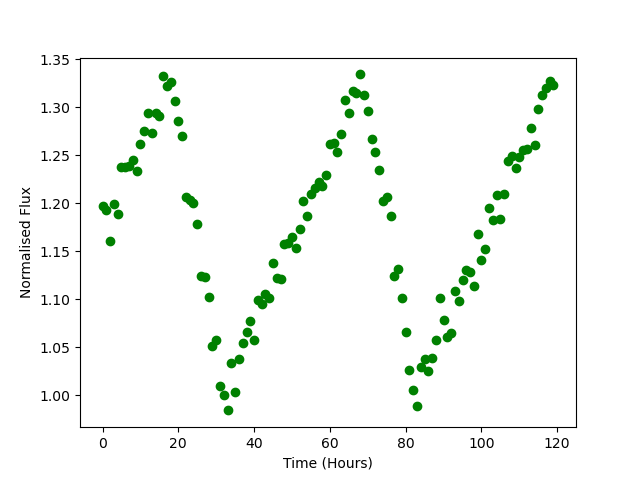

Values plotted in this chart, from the file beside it:
Time, Flux
0.0, 1.197
1.0, 1.193
2.0, 1.161
3.0, 1.2
4.0, 1.189
5.0, 1.238
6.0, 1.237
7.0, 1.239
8.0, 1.245
9.0, 1.234
10.0, 1.261
11.0, 1.276
12.0, 1.293
13.0, 1.273
14.0, 1.294
15.0, 1.291
16.0, 1.332
17.0, 1.322
18.0, 1.326
19.0, 1.306
20.0, 1.286
21.0, 1.27
22.0, 1.206
23.0, 1.203
24.0, 1.201
25.0, 1.178
26.0, 1.124
27.0, 1.123
28.0, 1.102
29.0, 1.051
30.0, 1.058
31.0, 1.009
32.0, 1.001
33.0, 0.9844
34.0, 1.034
35.0, 1.004
36.0, 1.038
37.0, 1.054
38.0, 1.066
39.0, 1.078
40.0, 1.058
41.0, 1.099
42.0, 1.095
43.0, 1.105
44.0, 1.101
45.0, 1.138
46.0, 1.122
47.0, 1.121
48.0, 1.158
49.0, 1.159
50.0, 1.165
51.0, 1.153
52.0, 1.173
53.0, 1.203
54.0, 1.187
55.0, 1.21
56.0, 1.216
57.0, 1.222
58.0, 1.218
59.0, 1.23
... 60 more rows
